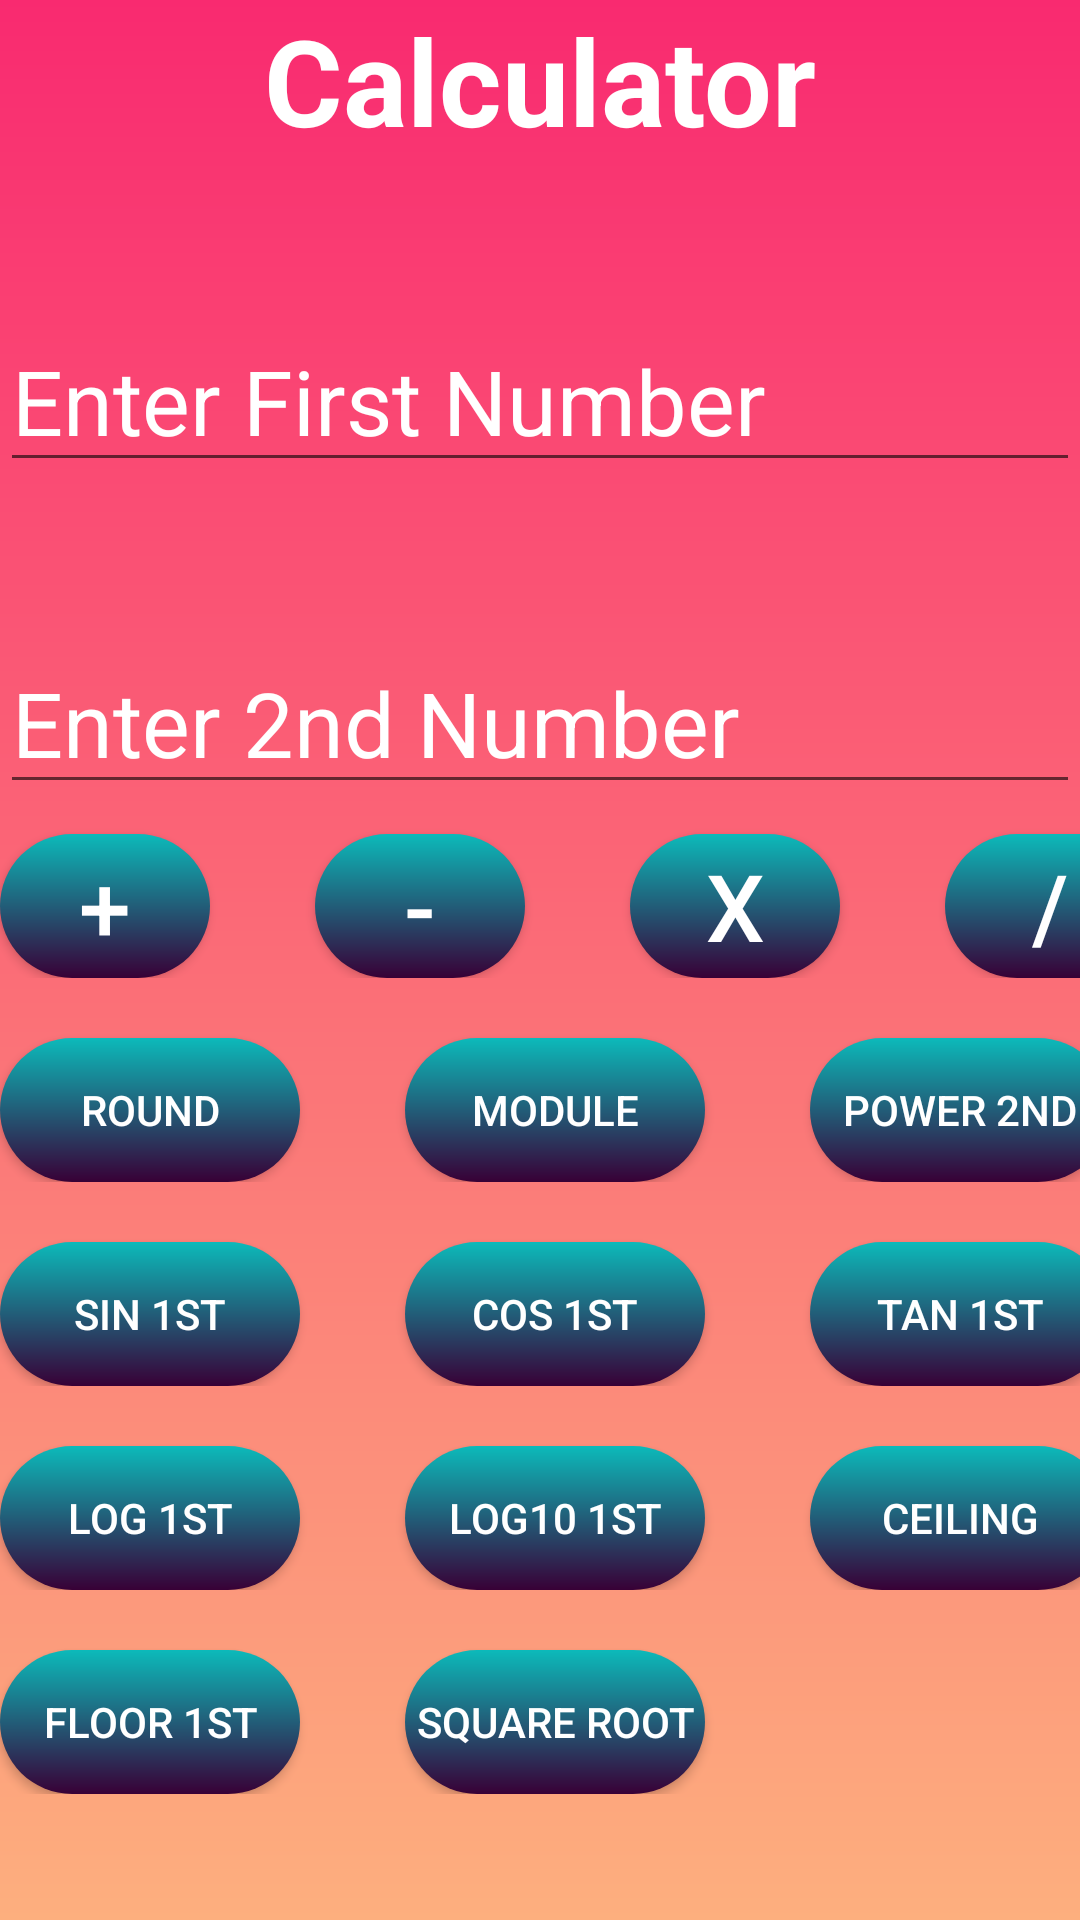

Produce the Android XML layout that renders to this screen, including the resource entries it uses.
<!-- AndroidManifest.xml: application theme Theme.DecimaltoBinary -->
<!-- res/layout/activity_calculator.xml -->
<?xml version="1.0" encoding="utf-8"?>
<LinearLayout xmlns:android="http://schemas.android.com/apk/res/android"
    xmlns:app="http://schemas.android.com/apk/res-auto"
    xmlns:tools="http://schemas.android.com/tools"
    android:layout_width="match_parent"
    android:layout_height="match_parent"
    tools:context=".cmtofeet"
    android:orientation="vertical"
    android:background="@drawable/gradient"
    >
    <TextView
        android:layout_width="match_parent"
        android:layout_height="wrap_content"
        android:text="Calculator"
        android:textSize="40sp"
        android:textColor="#fff"
        android:textStyle="bold"
        android:gravity="center"
        />
    <EditText
        android:id="@+id/myNum"
        android:layout_width="wrap_content"
        android:layout_height="wrap_content"
        android:layout_marginTop="50dp"
        android:ems="12"
        android:layout_gravity="center"
        android:hint="Enter First Number"
        android:textColorHint="#fff"
        android:inputType="numberDecimal"

        android:textSize="30sp"
        />
    <EditText
        android:id="@+id/myNum23456"
        android:layout_width="wrap_content"
        android:layout_height="wrap_content"
        android:layout_marginTop="50dp"
        android:ems="12"
        android:layout_gravity="center"
        android:hint="Enter 2nd Number"
        android:textColorHint="#fff"
        android:inputType="numberDecimal"
        android:textSize="30sp"
        />
<LinearLayout
    android:layout_width="wrap_content"
    android:layout_height="wrap_content"

    >
    <androidx.appcompat.widget.AppCompatButton
        android:id="@+id/btnC"
        android:layout_width="70dp"
        android:layout_height="wrap_content"
        android:text="+"
        android:textSize="15pt"
        android:layout_marginTop="10dp"
        android:layout_marginRight="35dp"
        android:textColor="#fff"
        android:background="@drawable/rectangle"
        />
    <androidx.appcompat.widget.AppCompatButton
        android:id="@+id/btnSub"
        android:layout_width="70dp"
        android:layout_marginTop="10dp"
        android:layout_height="wrap_content"
        android:text="-"
        android:textSize="15pt"
        android:textColor="#fff"
        android:background="@drawable/rectangle"
        />

    <androidx.appcompat.widget.AppCompatButton
        android:id="@+id/btnMul"
        android:layout_width="70dp"
        android:layout_marginTop="10dp"
        android:layout_height="wrap_content"
        android:text="X"
        android:textSize="15pt"
        android:layout_marginLeft="35dp"
        android:textColor="#fff"
        android:background="@drawable/rectangle"
        />
    <androidx.appcompat.widget.AppCompatButton
        android:id="@+id/btndiv"
        android:layout_width="70dp"
        android:layout_height="wrap_content"
        android:text="/"
        android:textSize="15pt"
        android:layout_marginTop="10dp"
        android:layout_marginLeft="35dp"
        android:textColor="#fff"
        android:background="@drawable/rectangle"
        />
</LinearLayout>

    <LinearLayout
        android:layout_width="wrap_content"
        android:layout_height="wrap_content"
        >
        <androidx.appcompat.widget.AppCompatButton
            android:id="@+id/round"
            android:layout_width="100dp"
            android:layout_height="wrap_content"
            android:text="Round"
            android:layout_marginTop="20dp"
            android:textColor="#fff"
            android:background="@drawable/rectangle"
            android:layout_marginRight="35dp"
            />
        <androidx.appcompat.widget.AppCompatButton
            android:id="@+id/btnMod"
            android:layout_width="100dp"
            android:layout_height="wrap_content"
            android:text="Module"
            android:layout_marginTop="20dp"
            android:textColor="#fff"
            android:background="@drawable/rectangle"
            android:layout_marginRight="35dp"
            />

        <androidx.appcompat.widget.AppCompatButton
            android:id="@+id/btnpow"
            android:layout_width="100dp"
            android:layout_height="wrap_content"
            android:text="Power 2nd"
            android:layout_marginTop="20dp"
            android:textColor="#fff"
            android:background="@drawable/rectangle"
            android:layout_marginRight="35dp"
            />

    </LinearLayout>

    <LinearLayout
        android:layout_width="wrap_content"
        android:layout_height="wrap_content"
        >
        <androidx.appcompat.widget.AppCompatButton
            android:id="@+id/btnsin"
            android:layout_width="100dp"
            android:layout_height="wrap_content"
            android:text="Sin 1st"
            android:layout_marginTop="20dp"
            android:layout_marginRight="35dp"
            android:textColor="#fff"
            android:background="@drawable/rectangle"
            />
        <androidx.appcompat.widget.AppCompatButton
            android:id="@+id/btncos"
            android:layout_width="100dp"
            android:layout_height="wrap_content"
            android:text="Cos 1st"
            android:layout_marginTop="20dp"
            android:textColor="#fff"
            android:background="@drawable/rectangle"
            android:layout_marginRight="35dp"
            />

        <androidx.appcompat.widget.AppCompatButton
            android:id="@+id/btntan"
            android:layout_width="100dp"
            android:layout_height="wrap_content"
            android:text="tan 1st"
            android:layout_marginTop="20dp"
            android:textColor="#fff"
            android:background="@drawable/rectangle"
            android:layout_marginRight="35dp"
            />

    </LinearLayout>


    <LinearLayout
        android:layout_width="wrap_content"
        android:layout_height="wrap_content"
        >
        <androidx.appcompat.widget.AppCompatButton
            android:id="@+id/btnlog"
            android:layout_width="100dp"
            android:layout_height="wrap_content"
            android:text="Log 1st"
            android:layout_marginTop="20dp"
            android:layout_marginRight="35dp"
            android:textColor="#fff"
            android:background="@drawable/rectangle"
            />
        <androidx.appcompat.widget.AppCompatButton
            android:id="@+id/btnlog10"
            android:layout_width="100dp"
            android:layout_height="wrap_content"
            android:text="Log10 1st"
            android:layout_marginTop="20dp"
            android:textColor="#fff"
            android:background="@drawable/rectangle"
            android:layout_marginRight="35dp"
            />

        <androidx.appcompat.widget.AppCompatButton
            android:id="@+id/ceiling"
            android:layout_width="100dp"
            android:layout_height="wrap_content"
            android:text="Ceiling"
            android:layout_marginTop="20dp"
            android:textColor="#fff"
            android:background="@drawable/rectangle"
            android:layout_marginRight="35dp"
            />

    </LinearLayout>

    <LinearLayout
        android:layout_width="wrap_content"
        android:layout_height="wrap_content"
        >
        <androidx.appcompat.widget.AppCompatButton
            android:id="@+id/floor"
            android:layout_width="100dp"
            android:layout_height="wrap_content"
            android:text="Floor 1st"
            android:layout_marginTop="20dp"
            android:layout_marginRight="35dp"
            android:textColor="#fff"
            android:background="@drawable/rectangle"
            />
        <androidx.appcompat.widget.AppCompatButton
            android:id="@+id/squareroot"
            android:layout_width="100dp"
            android:layout_height="wrap_content"
            android:text="Square Root"
            android:layout_marginTop="20dp"
            android:textColor="#fff"
            android:background="@drawable/rectangle"
            android:layout_marginRight="35dp"
            />



    </LinearLayout>

    <TextView
        android:id="@+id/res"
        android:layout_width="match_parent"
        android:layout_height="wrap_content"
        android:textSize="50dp"
        android:text="Result = "
        android:textColor="#fff"
        android:textStyle="bold"
        android:layout_marginTop="50dp"
        android:gravity="center"/>
</LinearLayout>
<!-- resources referenced by this layout -->
<resources>
  <!-- drawable gradient (drawable) -->
  <?xml version="1.0" encoding="utf-8"?>
  <shape xmlns:android="http://schemas.android.com/apk/res/android">
      <gradient
          android:type="linear"
          android:angle="150"
          android:startColor="#f92a70"
          android:endColor="#fdaf7e">
  
      </gradient>
  
  </shape>
  <!-- drawable rectangle (drawable) -->
  <?xml version="1.0" encoding="utf-8"?>
  <shape xmlns:android="http://schemas.android.com/apk/res/android"
      android:shape="rectangle"
  
      >
  <gradient
      android:type="linear"
      android:angle="130"
      android:endColor="#380036"
      android:startColor="#0CBABA"
      ></gradient>
  <corners android:radius="30dp">
  
  </corners>
  </shape>
  <style name="Theme.DecimaltoBinary" parent="Theme.MaterialComponents.DayNight.DarkActionBar">
          
          <item name="colorPrimary">@color/purple_500</item>
          <item name="colorPrimaryVariant">@color/purple_700</item>
          <item name="colorOnPrimary">@color/white</item>
          
          <item name="colorSecondary">@color/teal_200</item>
          <item name="colorSecondaryVariant">@color/teal_700</item>
          <item name="colorOnSecondary">@color/black</item>
          
          <item name="android:statusBarColor">?attr/colorPrimaryVariant</item>
          
      </style>
  <!-- not gathered from this repository: default colours our renderer supplied (Android Studio template values) -->
  <color name="purple_500">#FF6200EE</color>
  <color name="purple_700">#FF3700B3</color>
  <color name="teal_200">#FF03DAC5</color>
  <color name="teal_700">#FF018786</color>
  <color name="black">#FF000000</color>
  <color name="white">#FFFFFFFF</color>
</resources>
